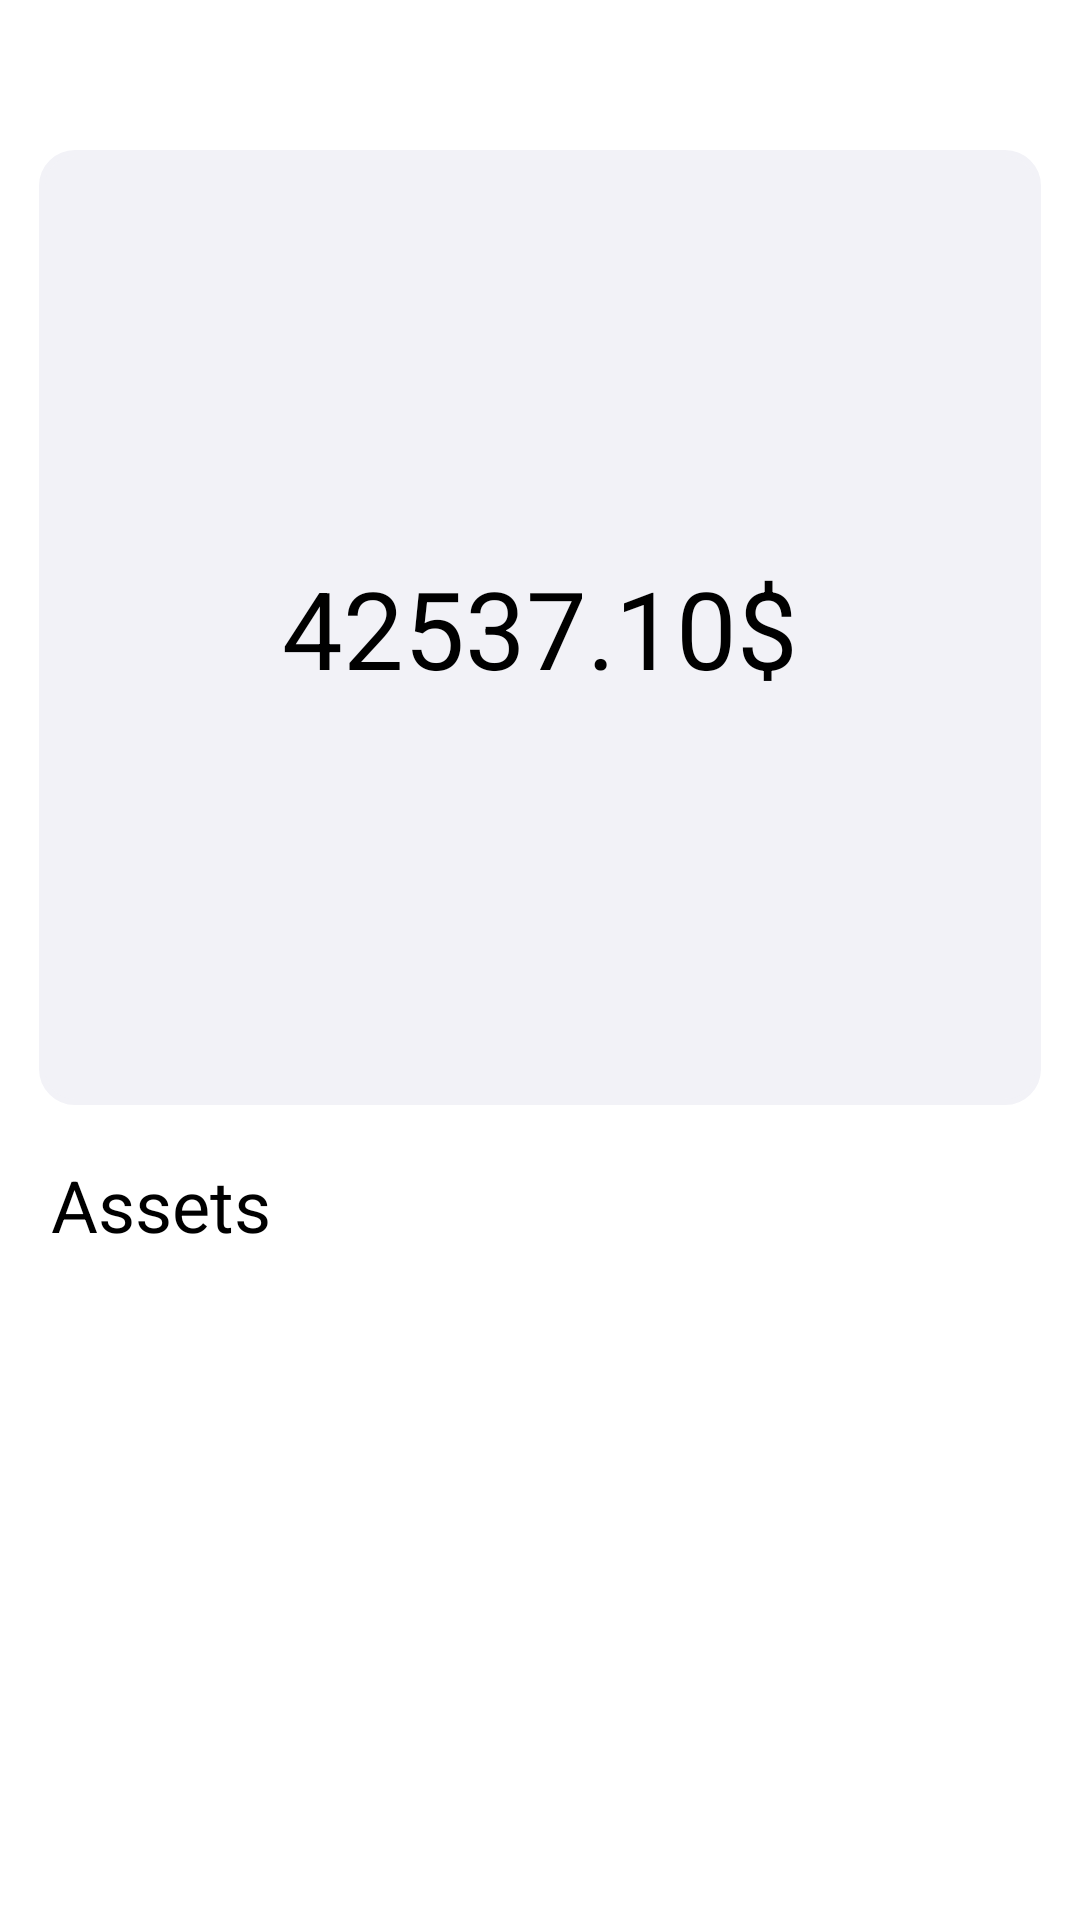

Android layout source for this screen:
<!-- AndroidManifest.xml: application theme Theme.CryptoPortfolio -->
<!-- res/layout/fragment_portfolio_value.xml -->
<?xml version="1.0" encoding="utf-8"?>
<androidx.core.widget.NestedScrollView xmlns:android="http://schemas.android.com/apk/res/android"
    xmlns:tools="http://schemas.android.com/tools"
    android:layout_width="match_parent"
    android:layout_height="match_parent"
    tools:context=".fragments.PortfolioValueFragment">

    <LinearLayout
        android:layout_width="match_parent"
        android:layout_height="match_parent"
        android:gravity="center"
        android:orientation="vertical">

        <androidx.constraintlayout.widget.ConstraintLayout
            android:layout_width="match_parent"
            android:layout_height="wrap_content"
            android:layout_marginHorizontal="13dp"
            android:layout_marginTop="50dp"
            android:background="@drawable/shape">

            <TextView
                android:id="@+id/portfolioValue"
                android:layout_width="match_parent"
                android:layout_height="match_parent"
                android:fontFamily="sans-serif"
                android:gravity="center"
                android:paddingVertical="130dp"
                android:text="42537.10$"
                android:textColor="@color/black"
                android:textSize="36sp" />
        </androidx.constraintlayout.widget.ConstraintLayout>

        <TextView
            android:layout_width="match_parent"
            android:layout_height="wrap_content"
            android:layout_marginHorizontal="17dp"
            android:layout_marginVertical="17dp"
            android:fontFamily="sans-serif"
            android:gravity="start"
            android:text="@string/assets"
            android:textColor="@color/black"
            android:textSize="24sp" />

        <androidx.recyclerview.widget.RecyclerView
            android:id="@+id/assetList"
            android:layout_width="match_parent"
            android:layout_height="match_parent"
            android:layout_marginTop="5dp"
            android:layout_marginBottom="60dp" />
    </LinearLayout>

</androidx.core.widget.NestedScrollView>
<!-- resources referenced by this layout -->
<resources>
  <!-- drawable shape (drawable) -->
  <shape
      xmlns:android="http://schemas.android.com/apk/res/android"
      android:shape="rectangle"   >
  
      <solid
          android:color="#F2F2F7" >
      </solid>
  
      <stroke
          android:width="2dp"
          android:color="#F2F2F7" >
      </stroke>
  
      <padding
          android:left="5dp"
          android:top="5dp"
          android:right="5dp"
          android:bottom="5dp"    >
      </padding>
  
      <corners
          android:radius="11dp"   >
      </corners>
  
  </shape>
  <string name="assets">Assets</string>
  <style name="Theme.CryptoPortfolio" parent="Theme.MaterialComponents.DayNight.DarkActionBar">
          
          <item name="colorPrimary">@color/purple_500</item>
          <item name="colorPrimaryVariant">@color/purple_700</item>
          <item name="colorOnPrimary">@color/white</item>
          
          <item name="colorSecondary">@color/teal_200</item>
          <item name="colorSecondaryVariant">@color/teal_700</item>
          <item name="colorOnSecondary">@color/black</item>
          
          <item name="android:statusBarColor" tools:targetApi="l">?attr/colorPrimaryVariant</item>
          
      </style>
  <!-- not gathered from this repository: default colours our renderer supplied (Android Studio template values) -->
  <color name="purple_500">#FF6200EE</color>
  <color name="purple_700">#FF3700B3</color>
  <color name="teal_200">#FF03DAC5</color>
  <color name="teal_700">#FF018786</color>
  <color name="black">#FF000000</color>
  <color name="white">#FFFFFFFF</color>
</resources>
